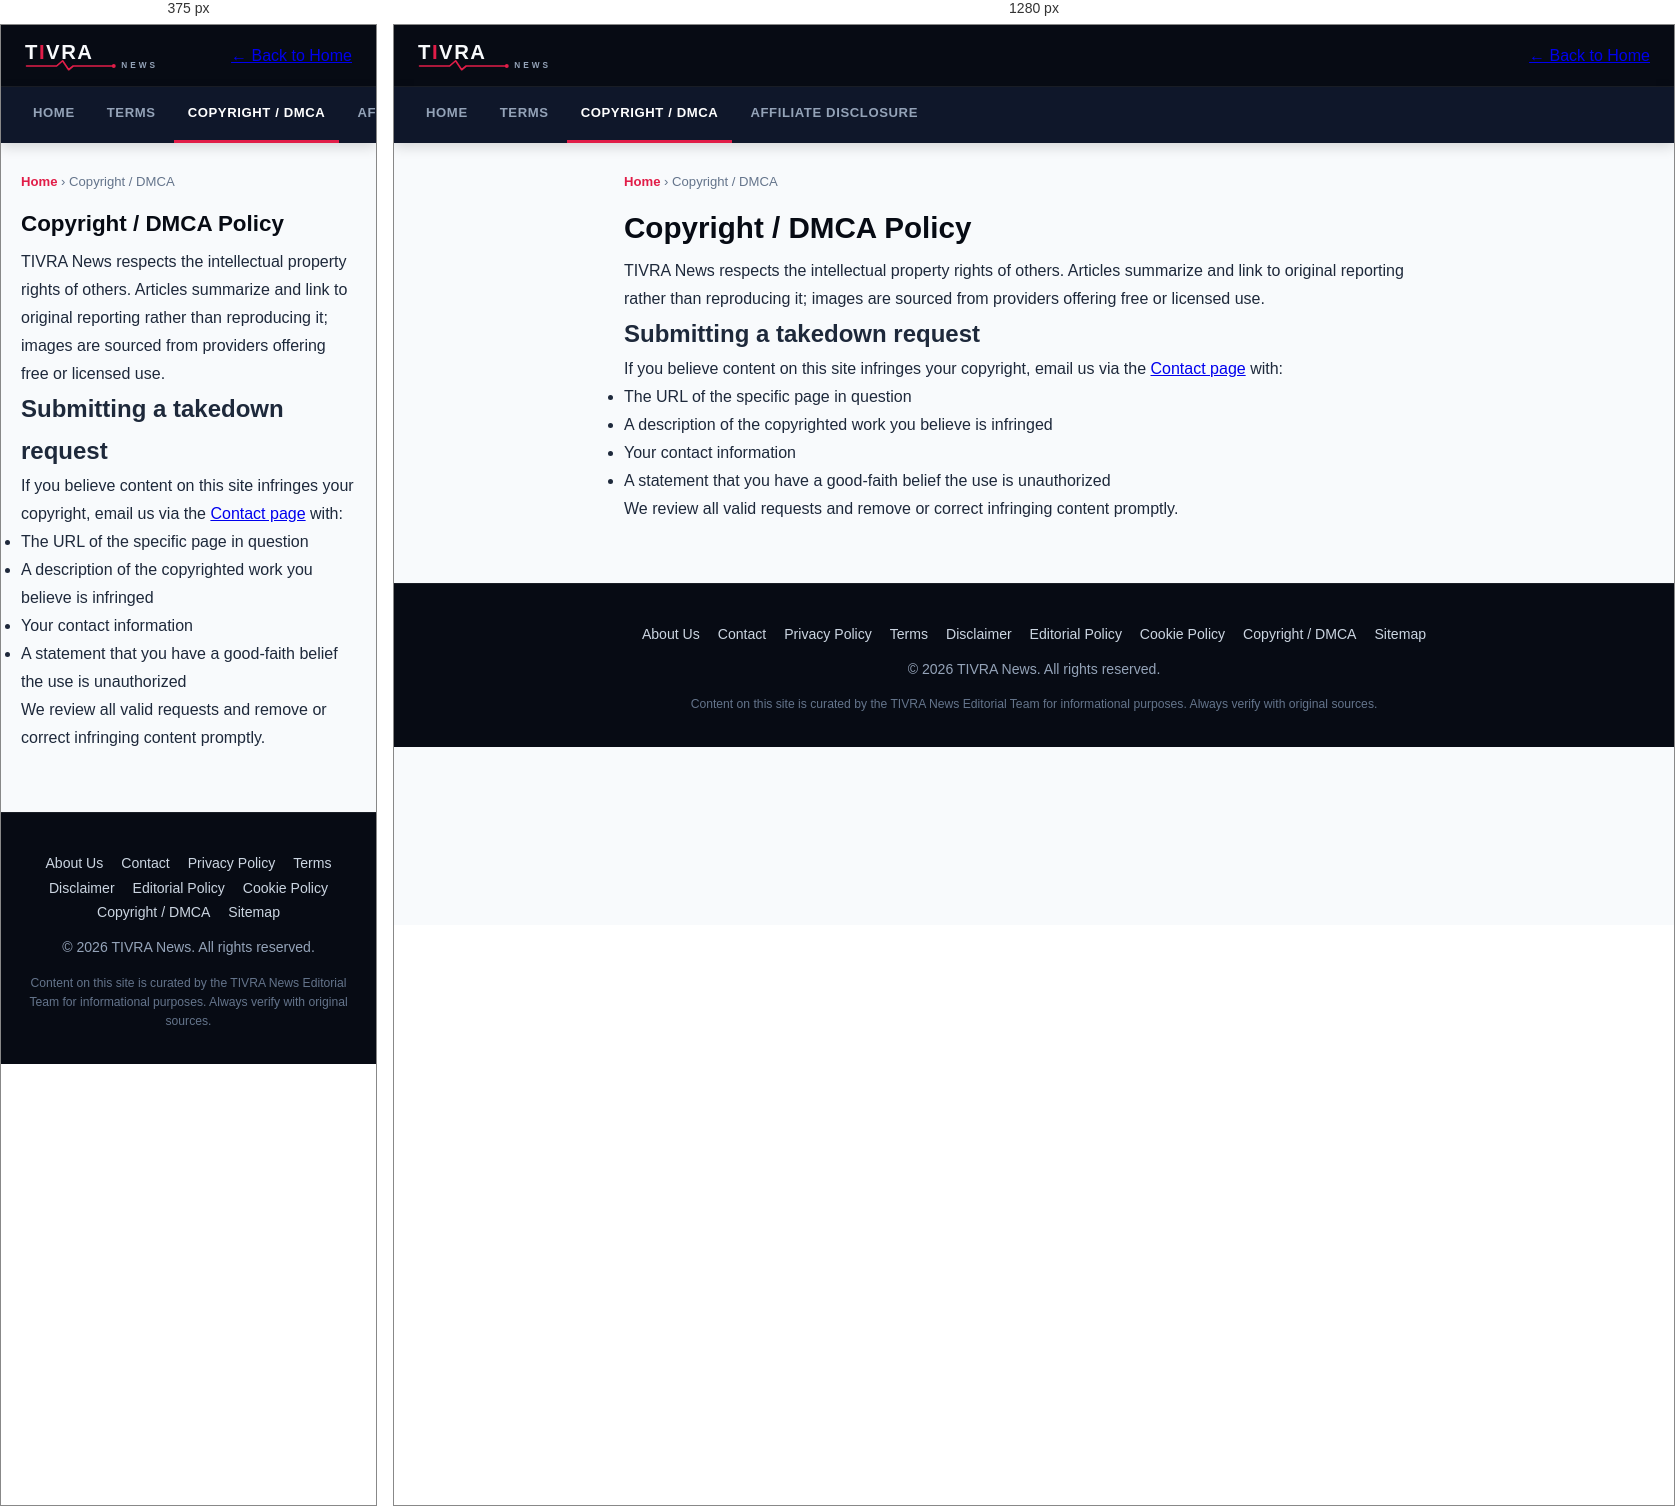
Rendered at 375 px and 1280 px, left to right.

<!-- file: dmca.html -->
<!DOCTYPE html>
<html lang="en">
<head>
<meta name="cuelinks-verification" content="VERIFY-CL-DVXQNX8G">
<meta charset="UTF-8">
<meta name="viewport" content="width=device-width, initial-scale=1.0">
<title>Copyright / DMCA Policy &mdash; TIVRA News</title>
<script async src="https://pagead2.googlesyndication.com/pagead/js/adsbygoogle.js?client=ca-pub-6206818645443465" crossorigin="anonymous"></script>
<meta name="description" content="How to submit a copyright takedown request to TIVRA News.">
<link rel="stylesheet" href="/style.css">
<link rel="icon" href="/favicon.svg" type="image/svg+xml">
<!-- Ezoic Integration -->
<script data-cfasync="false" src="https://the.gatekeeperconsent.com/cmp.min.js"></script>
<script async src="//www.ezojs.com/ezoic/sa.min.js"></script>
<script> window.ezstandalone = window.ezstandalone || {}; ezstandalone.cmd = ezstandalone.cmd || []; </script>
</head>
<body>
<header class="site-header">
  <a href="/" class="brand"><img src="/logo.svg" alt="TIVRA News" width="158" height="33"></a>
  <a href="/" class="back">&larr; Back to Home</a>
</header>
<nav class="site-nav">
  <a href="/">Home</a>
  <a href="/terms.html">Terms</a>
  <a href="/dmca.html" class="active">Copyright / DMCA</a>
    <a href="/affiliate-disclosure.html">Affiliate Disclosure</a>
</nav>

<div class="container narrow">
  <div class="breadcrumb"><a href="/">Home</a> &rsaquo; Copyright / DMCA</div>
  <h1 class="page-title">Copyright / DMCA Policy</h1>
  <div class="prose">
    <p>TIVRA News respects the intellectual property rights of others. Articles summarize and link to original reporting rather than reproducing it; images are sourced from providers offering free or licensed use.</p>

    <h2>Submitting a takedown request</h2>
    <p>If you believe content on this site infringes your copyright, email us via the <a href="/contact.html">Contact page</a> with:</p>
    <ul>
      <li>The URL of the specific page in question</li>
      <li>A description of the copyrighted work you believe is infringed</li>
      <li>Your contact information</li>
      <li>A statement that you have a good-faith belief the use is unauthorized</li>
    </ul>
    <p>We review all valid requests and remove or correct infringing content promptly.</p>
  </div>
</div>

<footer class="site-footer">
  <div style="margin-bottom:10px;">
    <a href="/about.html">About Us</a>
    <a href="/contact.html">Contact</a>
    <a href="/privacy.html">Privacy Policy</a>
    <a href="/terms.html">Terms</a>
    <a href="/disclaimer.html">Disclaimer</a>
    <a href="/editorial-policy.html">Editorial Policy</a>
    <a href="/cookie-policy.html">Cookie Policy</a>
    <a href="/dmca.html">Copyright / DMCA</a>
    <a href="/sitemap-index.xml">Sitemap</a>
  </div>
  <div>&copy; 2026 TIVRA News. All rights reserved.</div>
  <div class="disclaimer">Content on this site is curated by the TIVRA News Editorial Team for informational purposes. Always verify with original sources.</div>
</footer>

</body>
</html>








/* @media block from style.css */
@media (max-width: 640px) {
  h1.page-title { font-size: 1.4rem; }
  .card img { height: 155px; }
  .hero-slide .hero-text { padding: 20px 18px; }
  .hero-arrow { display: none; }
  header.site-header .head-right .head-date { display: none; }
  nav.site-nav .more-menu { position: fixed; left: 10px; right: 10px; grid-template-columns: repeat(2, 1fr); }
}